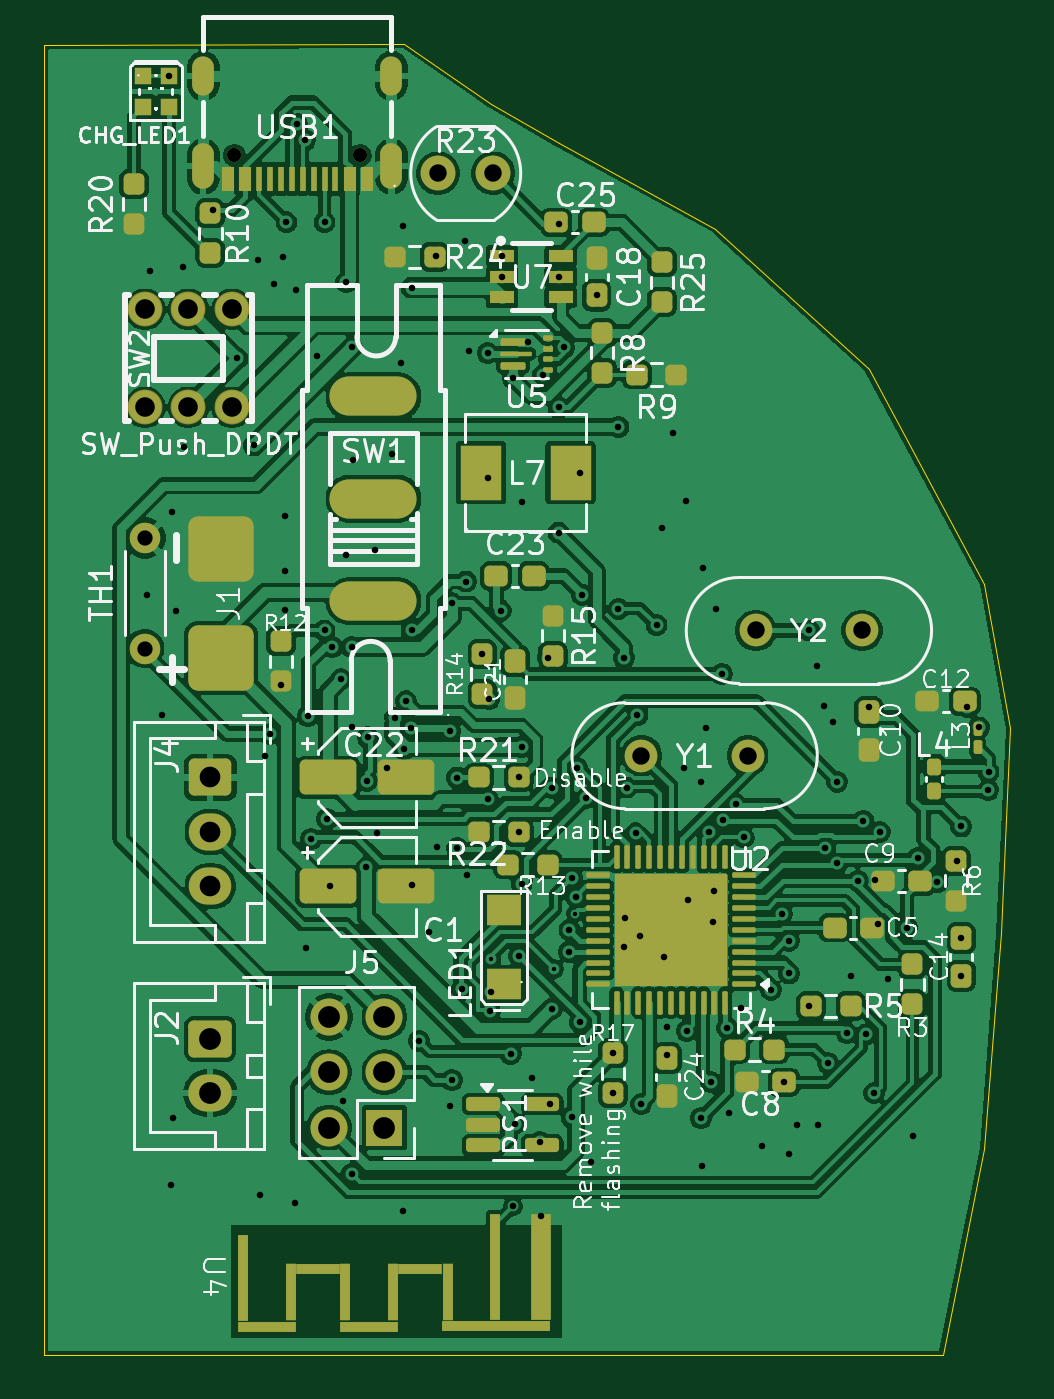
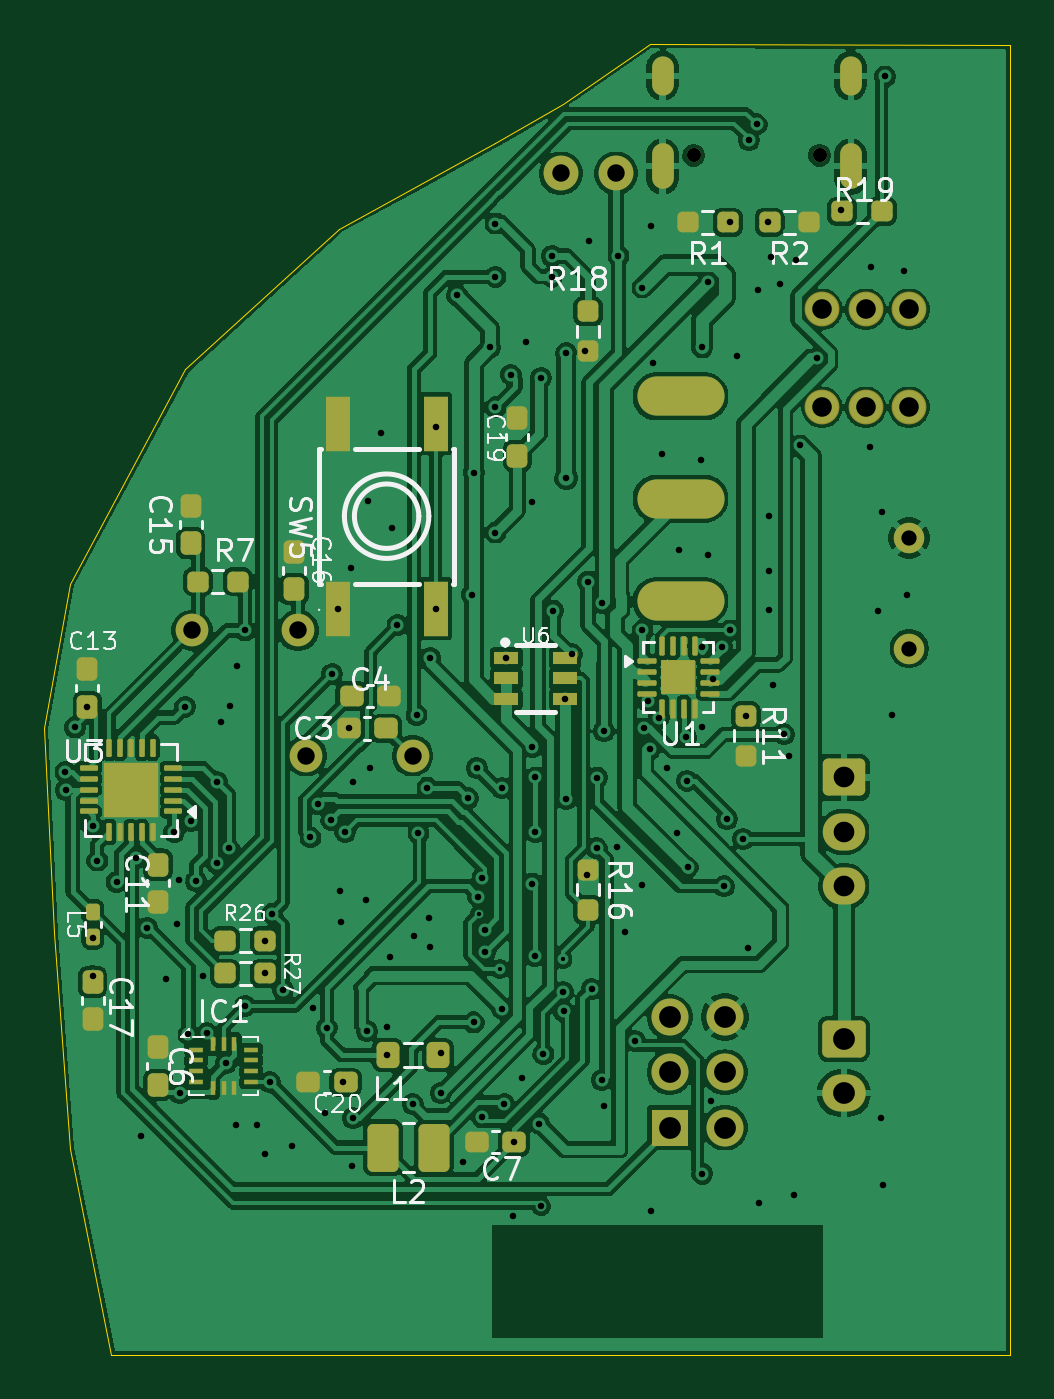
Circuit board: 11 layer files. Board 44.4 x 60.2 mm.
- bottom_copper: VoidLens PCB-B_Cu.gbr (232231 bytes)
- bottom_mask: VoidLens PCB-B_Mask.gbr (7633 bytes)
- paste: VoidLens PCB-B_Paste.gbr (6330 bytes)
- bottom_silk: VoidLens PCB-B_Silkscreen.gbr (44325 bytes)
- outline: VoidLens PCB-Edge_Cuts.gbr (1087 bytes)
- top_copper: VoidLens PCB-F_Cu.gbr (267134 bytes)
- top_mask: VoidLens PCB-F_Mask.gbr (9952 bytes)
- paste: VoidLens PCB-F_Paste.gbr (8896 bytes)
- top_silk: VoidLens PCB-F_Silkscreen.gbr (104176 bytes)
- drill: VoidLens PCB-NPTH.drl (264 bytes)
- drill: VoidLens PCB-PTH.drl (4554 bytes)

=== bottom_copper: VoidLens PCB-B_Cu.gbr (232231 bytes, source omitted) ===
=== bottom_mask: VoidLens PCB-B_Mask.gbr (7633 bytes, source omitted) ===
=== paste: VoidLens PCB-B_Paste.gbr (6330 bytes, source omitted) ===
=== bottom_silk: VoidLens PCB-B_Silkscreen.gbr (44325 bytes, source omitted) ===
=== outline: VoidLens PCB-Edge_Cuts.gbr ===
%TF.GenerationSoftware,KiCad,Pcbnew,10.0.6*%
%TF.CreationDate,2026-09-18T01:33:26+05:30*%
%TF.ProjectId,VoidLens PCB,566f6964-4c65-46e7-9320-5043422e6b69,rev?*%
%TF.SameCoordinates,Original*%
%TF.FileFunction,Profile,NP*%
%FSLAX46Y46*%
G04 Gerber Fmt 4.6, Leading zero omitted, Abs format (unit mm)*
G04 Created by KiCad (PCBNEW 10.0.6) date 2026-09-18 01:33:26*
%MOMM*%
%LPD*%
G01*
G04 APERTURE LIST*
%TA.AperFunction,Profile*%
%ADD10C,0.050000*%
%TD*%
G04 APERTURE END LIST*
D10*
X185850000Y-21850000D02*
X185850000Y-82050000D01*
X185850000Y-82050000D02*
X227150000Y-82050000D01*
X202400000Y-21800000D02*
X185850000Y-21850000D01*
X206400000Y-24550000D02*
X202400000Y-21800000D01*
X209500000Y-26350000D02*
X206400000Y-24550000D01*
X216700000Y-30300000D02*
X209500000Y-26350000D01*
X223750000Y-36750000D02*
X216700000Y-30300000D01*
X227150000Y-82050000D02*
X229050000Y-72550000D01*
X229050000Y-46600000D02*
X223750000Y-36750000D01*
X229050000Y-72550000D02*
X229800000Y-62650000D01*
X229800000Y-62650000D02*
X230250000Y-53250000D01*
X230250000Y-53250000D02*
X229050000Y-46600000D01*
M02*

=== top_copper: VoidLens PCB-F_Cu.gbr (267134 bytes, source omitted) ===
=== top_mask: VoidLens PCB-F_Mask.gbr (9952 bytes, source omitted) ===
=== paste: VoidLens PCB-F_Paste.gbr (8896 bytes, source omitted) ===
=== top_silk: VoidLens PCB-F_Silkscreen.gbr (104176 bytes, source omitted) ===
=== drill: VoidLens PCB-NPTH.drl ===
M48
; DRILL file KiCad 10.0.6 date 2026-09-18T01:33:13
; FORMAT={-:-/ absolute / metric / decimal}
; #@! TF.CreationDate,2026-09-18T01:33:13+05:30
; #@! TF.GenerationSoftware,Kicad,Pcbnew,10.0.6
; #@! TF.FileFunction,NonPlated,1,2,NPTH
FMAT,2
METRIC
%
G90
G05
M30

=== drill: VoidLens PCB-PTH.drl ===
M48
; DRILL file KiCad 10.0.6 date 2026-09-18T01:33:13
; FORMAT={-:-/ absolute / metric / decimal}
; #@! TF.CreationDate,2026-09-18T01:33:13+05:30
; #@! TF.GenerationSoftware,Kicad,Pcbnew,10.0.6
; #@! TF.FileFunction,Plated,1,2,PTH
FMAT,2
METRIC
; #@! TA.AperFunction,Plated,PTH,ViaDrill
T1C0.200
; #@! TA.AperFunction,Plated,PTH,ViaDrill
T2C0.300
; #@! TA.AperFunction,Plated,PTH,ComponentDrill
T3C0.600
; #@! TA.AperFunction,Plated,PTH,ComponentDrill
T4C0.650
; #@! TA.AperFunction,Plated,PTH,ComponentDrill
T5C0.700
; #@! TA.AperFunction,Plated,PTH,ComponentDrill
T6C0.800
; #@! TA.AperFunction,Plated,PTH,ComponentDrill
T7C0.900
; #@! TA.AperFunction,Plated,PTH,ComponentDrill
T8C0.950
; #@! TA.AperFunction,Plated,PTH,ComponentDrill
T9C1.000
; #@! TA.AperFunction,Plated,PTH,ComponentDrill
T10C1.200
%
G90
G05
T1
X206.412Y-63.85
X209.3Y-64.3
X210.25Y-61.75
T2
X190.6Y-47.1
X190.75Y-32.25
X191.3Y-52.65
X191.6Y-23.3
X191.7Y-74.2
X191.75Y-43.3
X191.8Y-71.15
X191.95Y-47.85
X192.25Y-32.05
X192.3Y-40.3
X193.623Y-29.439
X194.75Y-36.25
X195.5Y-40.25
X195.7Y-31.75
X195.8Y-74.7
X196.0Y-54.5
X196.25Y-53.519
X196.45Y-32.85
X196.75Y-51.25
X196.85Y-31.6
X196.92Y-47.825
X196.95Y-43.5
X196.956Y-46.008
X197.0Y-30.0
X197.4Y-75.05
X197.45Y-33.1
X197.5Y-25.5
X197.858Y-26.216
X197.903Y-63.332
X198.0Y-52.675
X198.131Y-58.333
X198.4Y-36.15
X198.75Y-30.0
X198.75Y-48.75
X198.863Y-57.408
X199.0Y-60.5
X199.1Y-49.5
X199.506Y-50.994
X199.6Y-70.35
X199.75Y-32.75
X199.75Y-45.3
X200.0Y-35.75
X200.0Y-49.5
X200.0Y-53.2
X200.0Y-73.7
X200.05Y-40.9
X200.675Y-59.625
X200.7Y-55.65
X200.734Y-53.65
X201.05Y-45.05
X201.15Y-58.05
X201.6Y-55.05
X201.85Y-40.65
X202.0Y-52.75
X202.25Y-36.45
X202.35Y-30.15
X202.35Y-75.4
X202.4Y-54.2
X202.5Y-52.0
X202.7Y-53.25
X202.75Y-33.0
X202.75Y-48.75
X202.75Y-60.45
X203.1Y-67.6
X203.55Y-62.6
X203.85Y-31.55
X203.909Y-58.702
X204.5Y-70.6
X204.519Y-53.373
X204.6Y-47.5
X204.6Y-69.4
X204.834Y-55.509
X204.852Y-58.75
X205.08Y-65.22
X205.2Y-30.85
X205.25Y-46.5
X205.3Y-60.0
X205.4Y-35.9
X206.0Y-49.837
X206.25Y-36.0
X206.25Y-41.75
X206.25Y-56.5
X206.3Y-51.9
X206.362Y-66.25
X206.396Y-65.351
X206.846Y-47.837
X206.9Y-31.55
X206.9Y-32.5
X207.3Y-68.2
X207.4Y-37.15
X207.4Y-75.2
X207.5Y-71.4
X207.662Y-55.5
X207.662Y-58.0
X207.7Y-63.7
X207.8Y-42.85
X207.8Y-54.1
X207.8Y-60.374
X208.1Y-35.5
X208.3Y-69.3
X208.637Y-72.25
X208.7Y-75.65
X208.8Y-37.0
X209.0Y-50.0
X209.1Y-70.5
X209.2Y-56.0
X209.2Y-66.125
X209.5Y-32.5
X209.5Y-38.5
X209.5Y-44.25
X209.5Y-30.059
X209.75Y-35.75
X209.974Y-63.521
X210.0Y-62.5
X210.1Y-60.1
X210.1Y-71.1
X210.287Y-60.973
X210.357Y-55.066
X210.5Y-41.5
X210.5Y-66.75
X210.57Y-47.104
X210.755Y-56.455
X210.996Y-73.171
X211.25Y-33.362
X212.0Y-68.175
X212.0Y-70.0
X212.25Y-39.4
X212.25Y-47.75
X212.5Y-50.0
X212.5Y-63.3
X212.55Y-61.95
X212.625Y-55.964
X213.036Y-58.064
X213.125Y-52.625
X213.25Y-62.8
X213.3Y-70.5
X214.0Y-48.5
X214.25Y-44.05
X214.35Y-63.75
X214.5Y-66.95
X214.5Y-68.25
X214.75Y-39.7
X215.25Y-55.05
X215.35Y-42.8
X215.4Y-67.15
X215.45Y-61.15
X216.05Y-55.7
X216.05Y-71.15
X216.1Y-73.35
X216.15Y-45.9
X216.25Y-53.25
X216.4Y-58.0
X216.5Y-69.5
X216.6Y-62.15
X216.65Y-60.7
X216.75Y-47.75
X217.0Y-50.75
X217.039Y-57.455
X217.25Y-67.0
X217.328Y-70.935
X217.647Y-56.737
X217.9Y-66.1
X218.0Y-58.25
X218.85Y-72.45
X219.25Y-65.25
X219.75Y-61.75
X219.862Y-69.5
X220.087Y-63.0
X220.087Y-64.5
X220.1Y-72.8
X220.45Y-71.45
X221.0Y-48.75
X221.0Y-66.0
X221.35Y-50.4
X221.4Y-71.45
X221.7Y-52.2
X221.75Y-58.75
X221.875Y-68.625
X222.1Y-52.95
X222.299Y-59.451
X222.3Y-55.7
X222.75Y-67.25
X222.95Y-64.6
X223.25Y-60.25
X223.5Y-57.5
X223.6Y-67.3
X223.75Y-52.25
X224.0Y-70.0
X224.05Y-60.2
X224.15Y-62.25
X224.25Y-58.0
X224.65Y-64.75
X225.5Y-62.4
X225.8Y-71.95
X226.0Y-59.2
X226.9Y-60.3
X227.784Y-59.317
X228.0Y-57.75
X228.0Y-62.887
X228.0Y-64.612
X228.25Y-52.25
X228.812Y-53.204
X229.236Y-56.079
X229.25Y-55.25
T4
X194.61Y-26.925
X200.39Y-26.925
T5
X190.5Y-44.5
X190.5Y-49.58
T6
X203.96Y-27.75
X206.5Y-27.75
X213.31Y-54.5
X218.19Y-54.5
X218.56Y-48.75
X223.44Y-48.75
T7
X190.5Y-34.0
X190.5Y-38.5
X192.5Y-34.0
X192.5Y-38.5
X194.5Y-34.0
X194.5Y-38.5
T8
X193.5Y-55.5
X193.5Y-58.0
X193.5Y-60.5
T9
X193.5Y-67.5
X193.5Y-70.0
X198.96Y-66.5
X198.96Y-69.04
X198.96Y-71.58
X201.5Y-66.5
X201.5Y-69.04
X201.5Y-71.58
T3
G00X193.18Y-23.675
M15
G01X193.18Y-22.875
M16
G05
G00X193.18Y-27.975
M15
G01X193.18Y-26.875
M16
G05
G00X201.82Y-23.675
M15
G01X201.82Y-22.875
M16
G05
G00X201.82Y-27.975
M15
G01X201.82Y-26.875
M16
G05
T10
G00X201.9Y-38.0
M15
G01X200.1Y-38.0
M16
G05
G00X201.9Y-42.7
M15
G01X200.1Y-42.7
M16
G05
G00X201.9Y-47.4
M15
G01X200.1Y-47.4
M16
G05
M30
